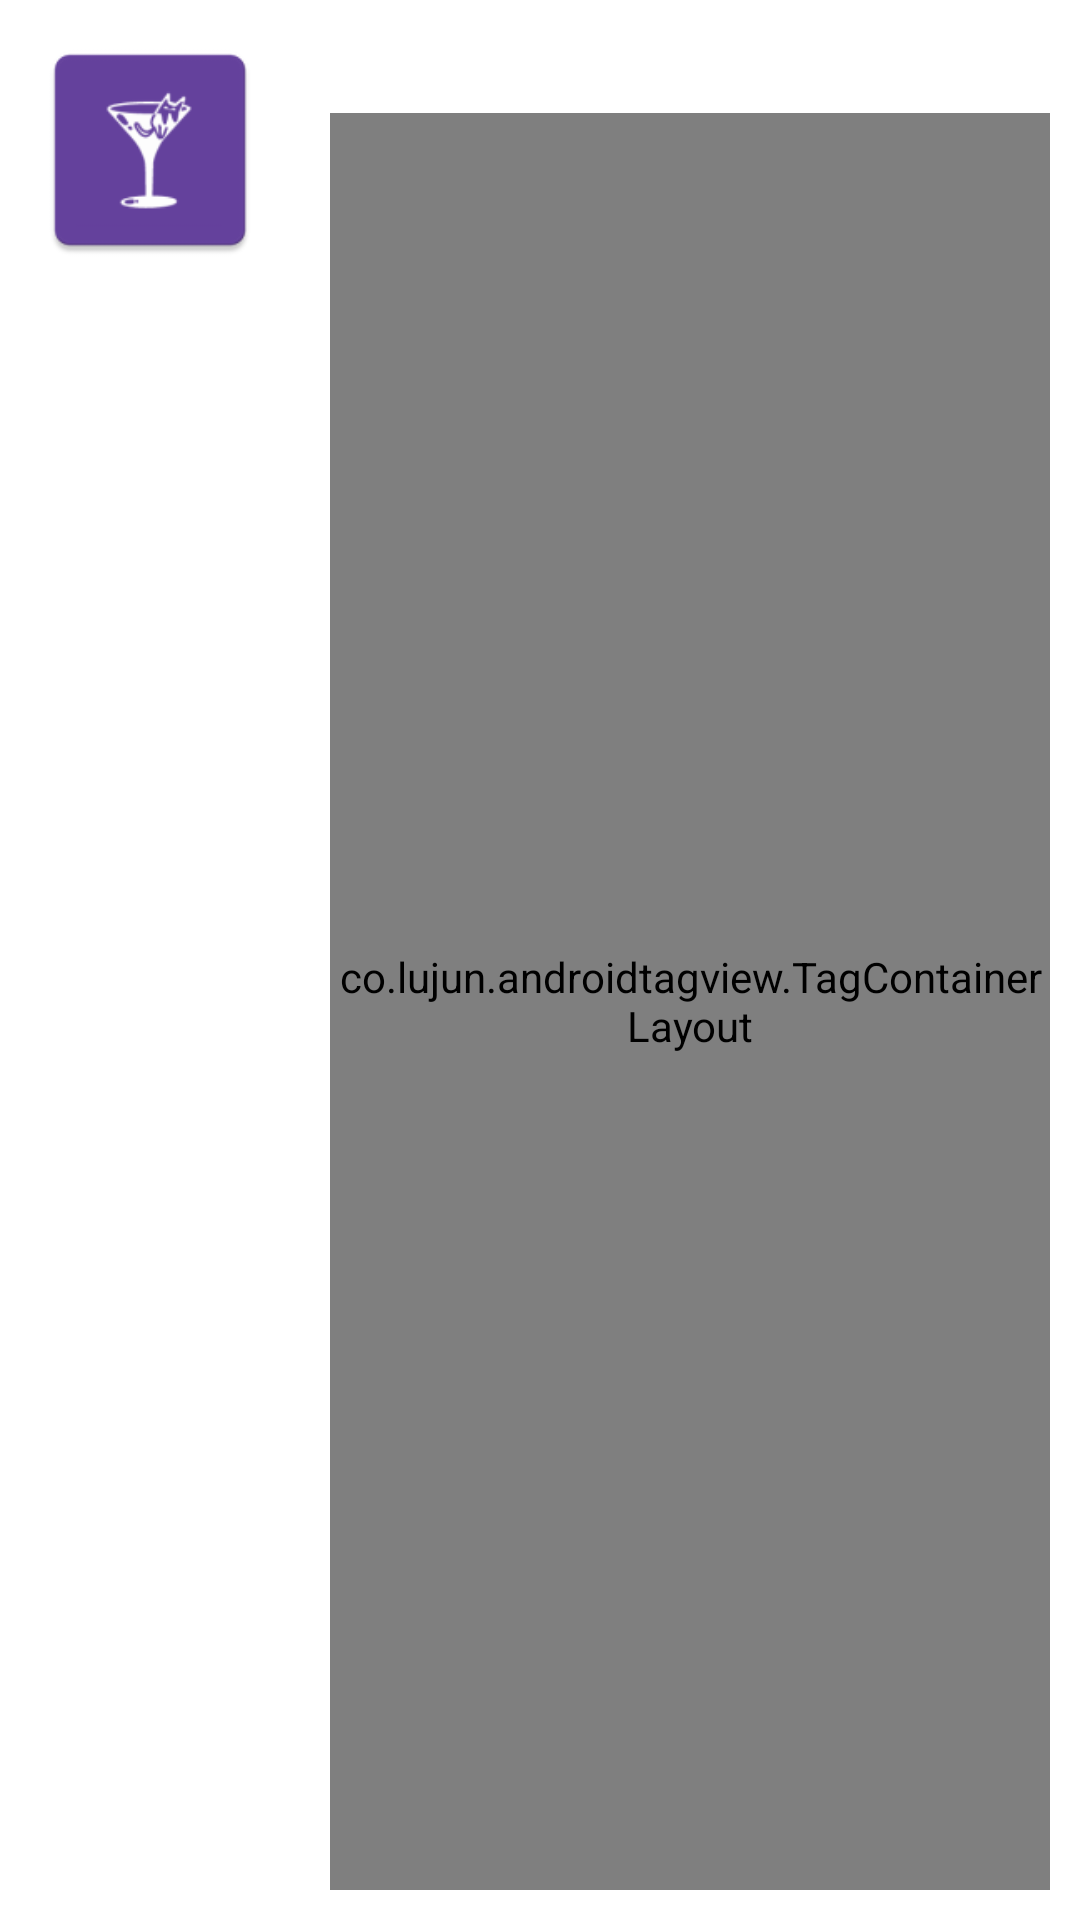

Layout XML and referenced resources for this Android screen:
<!-- AndroidManifest.xml: application theme Theme.Cocktails -->
<!-- res/layout/cocktail_list_fragment_item.xml -->
<?xml version="1.0" encoding="utf-8"?>
<LinearLayout xmlns:android="http://schemas.android.com/apk/res/android"
    android:layout_width="match_parent"
    android:layout_height="wrap_content"
    xmlns:app="http://schemas.android.com/apk/res-auto"
    android:orientation="horizontal"
    android:layout_marginTop="10dp"
    android:layout_marginBottom="10dp">

    <ImageView
        android:id="@+id/itemImageView"
        android:layout_width="100dp"
        android:layout_height="100dp"
        android:padding="10dp"
        android:contentDescription="@string/fragment_item_image_content_decription"
        android:src="@mipmap/ic_launcher"/>


    <LinearLayout
        android:layout_width="match_parent"
        android:layout_height="match_parent"
        android:orientation="vertical"
        android:padding="10dp">


        <TextView
            android:id="@+id/itemNameTextView"
            android:layout_width="match_parent"
            android:layout_height="wrap_content"
            android:textSize="10pt"
            android:text=""/>


        <co.lujun.androidtagview.TagContainerLayout
            android:id="@+id/itemTagContainer"
            android:layout_width="match_parent"
            android:layout_height="match_parent"
            app:container_enable_drag="false"
            app:horizontal_interval="10dp"
            app:vertical_interval="10dp"
            app:tag_clickable="true"
            app:tag_theme="pure_teal"/>
    </LinearLayout>
</LinearLayout>
<!-- resources referenced by this layout -->
<resources>
  <!-- mipmap ic_launcher: vector/xml drawable (drawable, 54209 chars, omitted) -->
  <string name="fragment_item_image_content_decription">image</string>
  <style name="Theme.Cocktails" parent="Theme.MaterialComponents.DayNight.DarkActionBar">
          
          <item name="colorPrimary">@color/purple_500</item>
          <item name="colorPrimaryVariant">@color/purple_700</item>
          <item name="colorOnPrimary">@color/white</item>
          
          <item name="colorSecondary">@color/teal_200</item>
          <item name="colorSecondaryVariant">@color/teal_700</item>
          <item name="colorOnSecondary">@color/black</item>
          
          <item name="android:statusBarColor">?attr/colorPrimaryVariant</item>
          
      </style>
  <!-- not gathered from this repository: default colours our renderer supplied (Android Studio template values) -->
  <color name="purple_500">#FF6200EE</color>
  <color name="purple_700">#FF3700B3</color>
  <color name="teal_200">#FF03DAC5</color>
  <color name="teal_700">#FF018786</color>
  <color name="black">#FF000000</color>
  <color name="white">#FFFFFFFF</color>
</resources>
